Run: headless pygame with SDL's dummy video driver; simulated clock (each Clock.tick advances the game by its frame time, no real sleeping); random seed 0; keys injected as events and as key.get_pressed() state; no mouse input; restart key R tapped at the start of phases 3 and 4.
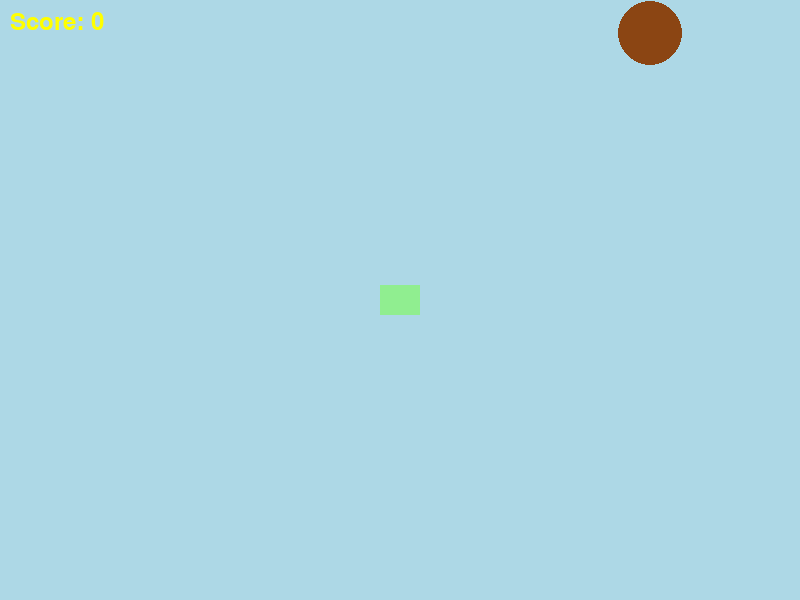
Frame 1 of 4 · flips 1–60 · no input
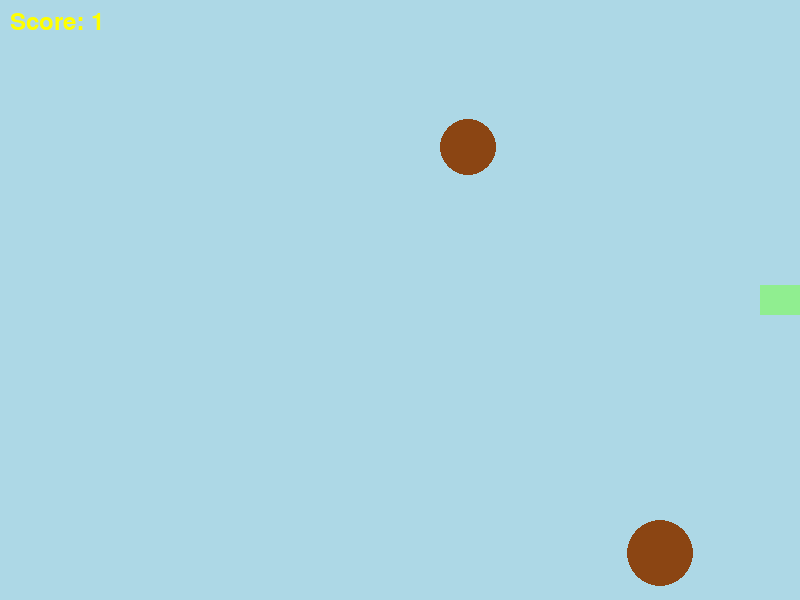
Frame 2 of 4 · flips 61–180 · tapped SPACE, RETURN · held RIGHT (→), D
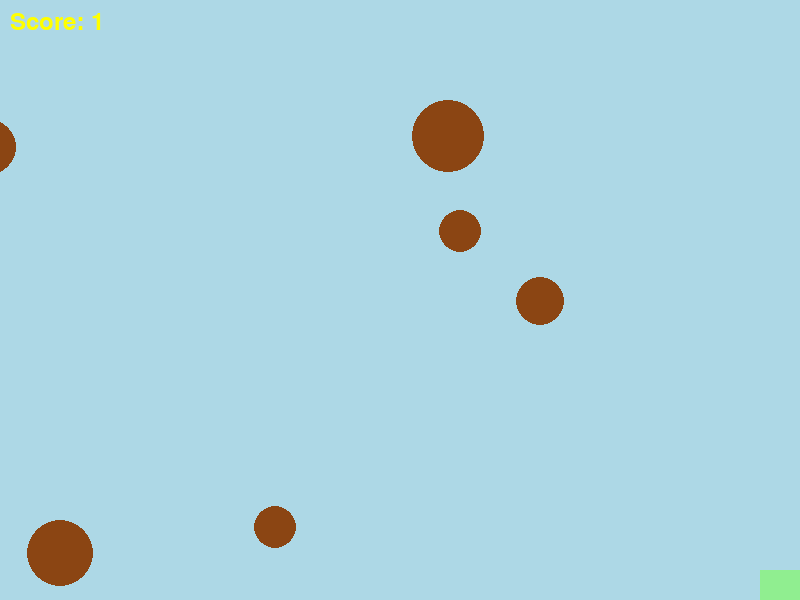
Frame 3 of 4 · flips 181–300 · tapped R · held DOWN (↓), S
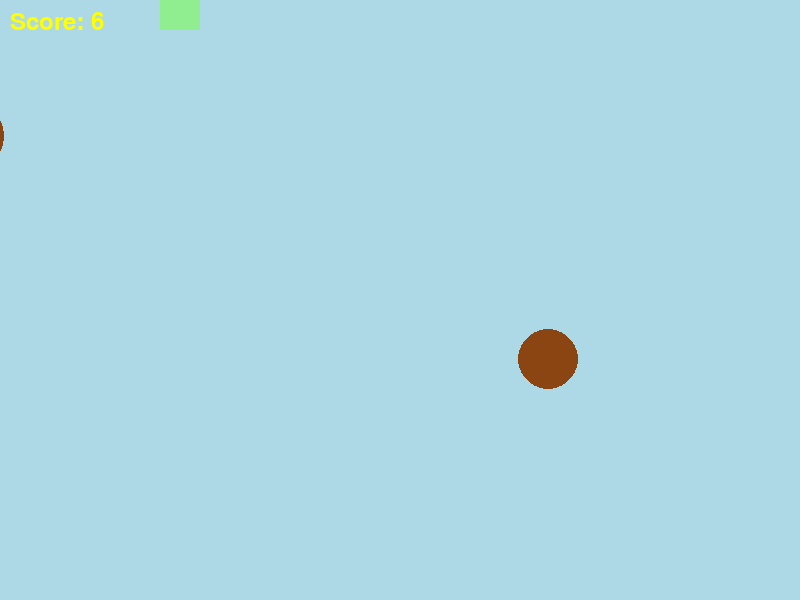
Frame 4 of 4 · flips 301–420 · tapped R · held LEFT (←), A, UP (↑), W

The pygame program that drew these frames:

import pygame
import random
import sys

#initializing
pygame.init()
screen_width =800
screen_height = 600

screen = pygame.display.set_mode((screen_width, screen_height))
pygame.display.set_caption("coconut evader game")

#colours
black = (0,0,0)
white = (255, 255, 255)
lightblue =(173, 216, 230)
green = (144, 238, 144)
yellow = (255, 255, 0)
brown = (139, 69,19)

#player-surface and player rectangle
player_surface = pygame.Surface((40, 30))
player_surface.fill(green)
player_rect = player_surface.get_rect(center = (screen_width//2, screen_height//2))
player_speed = 5

#obstacles (coconuts)
class Coconut:
    def __init__(self):
        self.radius = random.randint(20, 40)
        self.color = brown
        self.x = screen_width
        self.y = random.randint(self.radius, screen_height - self.radius)
        self.speed = random.randint(3, 6)

    def update(self):
        self.x -= self.speed
        return self.x < -self.radius

    def draw(self):
        pygame.draw.circle(screen, self.color, (self.x, self.y), self.radius)

    #creating bounding box for collision
    def get_rect(self):
        return pygame.Rect(self.x -self.radius, self.y - self.radius, self.radius*2, self.radius*2)

#player variables
obstacles = []
clock = pygame.time.Clock()
score = 0
font = pygame.font.SysFont(None, 35)
game_over = False

# main game loop
running = True

while running:
    screen.fill(lightblue)

    for event in pygame.event.get():
        if event.type == pygame.QUIT:
            running = False
        if event.type == pygame.KEYDOWN and game_over:
            if event.key == pygame.K_r:
                game_over = False
                score = 0
                obstacles.clear()
                player_rect.center = (screen_width//2, screen_height//2)

    if not game_over:
        keys = pygame.key.get_pressed()
        if keys[pygame.K_LEFT] and player_rect.left >0:
            player_rect.x -= player_speed
        if keys[pygame.K_RIGHT] and player_rect.right < screen_width:
            player_rect.x += player_speed
        if keys[pygame.K_UP] and player_rect.top >0:
            player_rect.y -= player_speed
        if keys[pygame.K_DOWN] and player_rect.bottom < screen_height:
            player_rect.y += player_speed

        if random.random() < 0.02:
            obstacles.append(Coconut())

        for obstacle in obstacles[:]:
            if obstacle.update():
                obstacles.remove(obstacle)
                score += 1

        #collision notice
        for obstacle in obstacles:
            if player_rect.colliderect(obstacle.get_rect()):
                game_over = True

        score_text = font.render(f"Score: {score}", True, yellow)
        screen.blit(score_text, (10,10))

    screen.blit(player_surface, player_rect)
    for obstacle in obstacles:
        obstacle.draw()

    if game_over:
        game_over_text = font.render("GAME OVER - Press r to restart", True, (255,0,0))
        screen.blit(game_over_text, (screen_width//2, screen_height//2))

    pygame.display.flip()
    clock.tick(60)

pygame.quit()
sys.exit()
